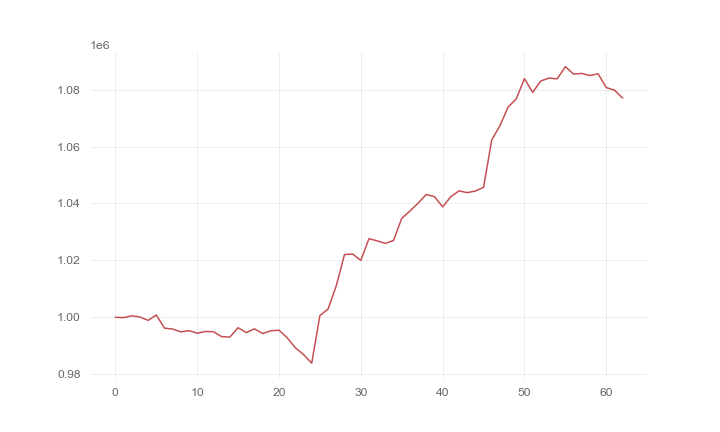

The table this chart was drawn from, first rows:
, 0
0, 1000000
1, 999866
2, 1000508
3, 1000088
4, 998899
5, 1000800
6, 996180
7, 995854
8, 994866
9, 995275
10, 994388
11, 995008
12, 994898
13, 993178
14, 993040
15, 996327
16, 994595
17, 995935
18, 994267
19, 995246
20, 995461
21, 992782
22, 989265
23, 986892
24, 983858
25, 1000630
26, 1002897
27, 1011074
28, 1022027
29, 1022230
30, 1019991
31, 1027646
32, 1026842
33, 1025990
34, 1027004
35, 1034783
36, 1037354
37, 1040106
38, 1043177
39, 1042415
40, 1038825
41, 1042377
42, 1044420
43, 1043818
44, 1044369
45, 1045673
46, 1062319
47, 1067337
48, 1073884
49, 1076793
50, 1083917
51, 1079075
52, 1083071
53, 1084090
54, 1083813
55, 1088103
56, 1085499
57, 1085727
58, 1084994
59, 1085605
... 3 more rows
